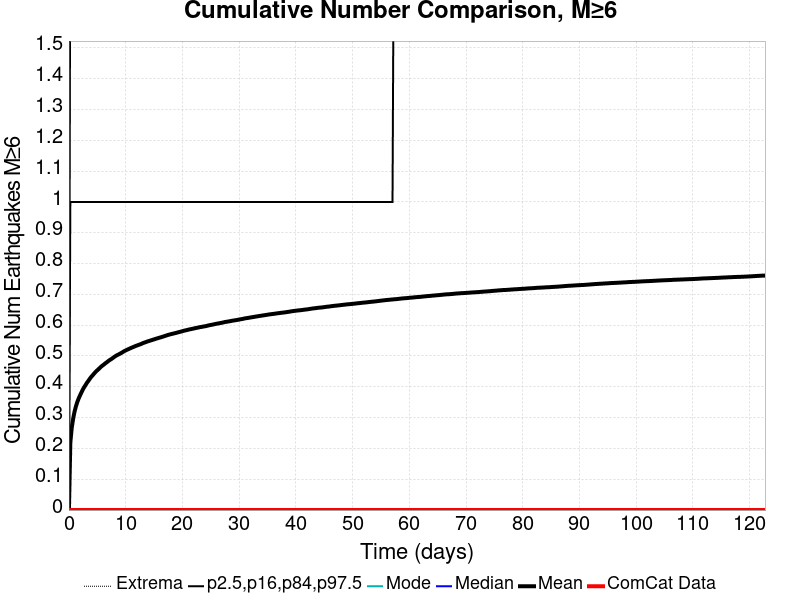

The data file committed next to this chart (first rows):
Time (days), ComCat Data, Simulation Mean, Simulation Median, Simulation Mode, Simulation Minimum, Simulation Maximum, 2.5 %-ile, 16 %-ile, 84 %-ile, 97.5 %-ile
0.0, 0.0, 0.0, 0.0, 0.0, 0.0, 0.0, 0.0, 0.0, 0.0, 0.0
0.2459, 0.0, 0.219, 0.0, 0.0, 0.0, 7.0, 0.0, 0.0, 1.0, 2.0
0.4919, 0.0, 0.2668, 0.0, 0.0, 0.0, 9.0, 0.0, 0.0, 1.0, 2.0
0.7378, 0.0, 0.2961, 0.0, 0.0, 0.0, 9.0, 0.0, 0.0, 1.0, 2.0
0.9837, 0.0, 0.3191, 0.0, 0.0, 0.0, 9.0, 0.0, 0.0, 1.0, 2.0
1.23, 0.0, 0.3364, 0.0, 0.0, 0.0, 9.0, 0.0, 0.0, 1.0, 2.0
1.476, 0.0, 0.3507, 0.0, 0.0, 0.0, 9.0, 0.0, 0.0, 1.0, 2.0
1.721, 0.0, 0.3625, 0.0, 0.0, 0.0, 10.0, 0.0, 0.0, 1.0, 2.0
1.967, 0.0, 0.3727, 0.0, 0.0, 0.0, 10.0, 0.0, 0.0, 1.0, 2.0
2.213, 0.0, 0.3822, 0.0, 0.0, 0.0, 10.0, 0.0, 0.0, 1.0, 2.0
2.459, 0.0, 0.3916, 0.0, 0.0, 0.0, 10.0, 0.0, 0.0, 1.0, 3.0
2.705, 0.0, 0.3995, 0.0, 0.0, 0.0, 10.0, 0.0, 0.0, 1.0, 3.0
2.951, 0.0, 0.4064, 0.0, 0.0, 0.0, 10.0, 0.0, 0.0, 1.0, 3.0
3.197, 0.0, 0.4138, 0.0, 0.0, 0.0, 10.0, 0.0, 0.0, 1.0, 3.0
3.443, 0.0, 0.4198, 0.0, 0.0, 0.0, 10.0, 0.0, 0.0, 1.0, 3.0
3.689, 0.0, 0.4265, 0.0, 0.0, 0.0, 11.0, 0.0, 0.0, 1.0, 3.0
3.935, 0.0, 0.4324, 0.0, 0.0, 0.0, 11.0, 0.0, 0.0, 1.0, 3.0
4.181, 0.0, 0.4374, 0.0, 0.0, 0.0, 12.0, 0.0, 0.0, 1.0, 3.0
4.427, 0.0, 0.4428, 0.0, 0.0, 0.0, 12.0, 0.0, 0.0, 1.0, 3.0
4.673, 0.0, 0.4479, 0.0, 0.0, 0.0, 12.0, 0.0, 0.0, 1.0, 3.0
4.919, 0.0, 0.4524, 0.0, 0.0, 0.0, 12.0, 0.0, 0.0, 1.0, 3.0
5.164, 0.0, 0.4564, 0.0, 0.0, 0.0, 12.0, 0.0, 0.0, 1.0, 3.0
5.41, 0.0, 0.4609, 0.0, 0.0, 0.0, 12.0, 0.0, 0.0, 1.0, 3.0
5.656, 0.0, 0.4652, 0.0, 0.0, 0.0, 12.0, 0.0, 0.0, 1.0, 3.0
5.902, 0.0, 0.4689, 0.0, 0.0, 0.0, 12.0, 0.0, 0.0, 1.0, 3.0
6.148, 0.0, 0.4721, 0.0, 0.0, 0.0, 12.0, 0.0, 0.0, 1.0, 3.0
6.394, 0.0, 0.4761, 0.0, 0.0, 0.0, 12.0, 0.0, 0.0, 1.0, 3.0
6.64, 0.0, 0.4793, 0.0, 0.0, 0.0, 12.0, 0.0, 0.0, 1.0, 3.0
6.886, 0.0, 0.4829, 0.0, 0.0, 0.0, 12.0, 0.0, 0.0, 1.0, 3.0
7.132, 0.0, 0.4862, 0.0, 0.0, 0.0, 12.0, 0.0, 0.0, 1.0, 3.0
7.378, 0.0, 0.4891, 0.0, 0.0, 0.0, 12.0, 0.0, 0.0, 1.0, 3.0
7.624, 0.0, 0.492, 0.0, 0.0, 0.0, 12.0, 0.0, 0.0, 1.0, 3.0
7.87, 0.0, 0.4956, 0.0, 0.0, 0.0, 12.0, 0.0, 0.0, 1.0, 3.0
8.116, 0.0, 0.4986, 0.0, 0.0, 0.0, 12.0, 0.0, 0.0, 1.0, 3.0
8.362, 0.0, 0.5015, 0.0, 0.0, 0.0, 12.0, 0.0, 0.0, 1.0, 3.0
8.607, 0.0, 0.5039, 0.0, 0.0, 0.0, 13.0, 0.0, 0.0, 1.0, 3.0
8.853, 0.0, 0.5061, 0.0, 0.0, 0.0, 13.0, 0.0, 0.0, 1.0, 3.0
9.099, 0.0, 0.5086, 0.0, 0.0, 0.0, 13.0, 0.0, 0.0, 1.0, 3.0
9.345, 0.0, 0.5112, 0.0, 0.0, 0.0, 13.0, 0.0, 0.0, 1.0, 3.0
9.591, 0.0, 0.5141, 0.0, 0.0, 0.0, 13.0, 0.0, 0.0, 1.0, 3.0
9.837, 0.0, 0.5166, 0.0, 0.0, 0.0, 13.0, 0.0, 0.0, 1.0, 3.0
10.08, 0.0, 0.5188, 0.0, 0.0, 0.0, 13.0, 0.0, 0.0, 1.0, 3.0
10.33, 0.0, 0.5211, 0.0, 0.0, 0.0, 13.0, 0.0, 0.0, 1.0, 3.0
10.57, 0.0, 0.523, 0.0, 0.0, 0.0, 13.0, 0.0, 0.0, 1.0, 3.0
10.82, 0.0, 0.5252, 0.0, 0.0, 0.0, 13.0, 0.0, 0.0, 1.0, 3.0
11.07, 0.0, 0.5272, 0.0, 0.0, 0.0, 13.0, 0.0, 0.0, 1.0, 3.0
11.31, 0.0, 0.529, 0.0, 0.0, 0.0, 13.0, 0.0, 0.0, 1.0, 3.0
11.56, 0.0, 0.5309, 0.0, 0.0, 0.0, 13.0, 0.0, 0.0, 1.0, 3.0
11.8, 0.0, 0.533, 0.0, 0.0, 0.0, 13.0, 0.0, 0.0, 1.0, 3.0
12.05, 0.0, 0.5345, 0.0, 0.0, 0.0, 13.0, 0.0, 0.0, 1.0, 3.0
12.3, 0.0, 0.5363, 0.0, 0.0, 0.0, 13.0, 0.0, 0.0, 1.0, 3.0
12.54, 0.0, 0.5378, 0.0, 0.0, 0.0, 13.0, 0.0, 0.0, 1.0, 3.0
12.79, 0.0, 0.5396, 0.0, 0.0, 0.0, 13.0, 0.0, 0.0, 1.0, 3.0
13.03, 0.0, 0.5418, 0.0, 0.0, 0.0, 13.0, 0.0, 0.0, 1.0, 3.0
13.28, 0.0, 0.5435, 0.0, 0.0, 0.0, 13.0, 0.0, 0.0, 1.0, 3.0
13.53, 0.0, 0.545, 0.0, 0.0, 0.0, 14.0, 0.0, 0.0, 1.0, 3.0
13.77, 0.0, 0.5468, 0.0, 0.0, 0.0, 14.0, 0.0, 0.0, 1.0, 3.0
14.02, 0.0, 0.5482, 0.0, 0.0, 0.0, 14.0, 0.0, 0.0, 1.0, 3.0
14.26, 0.0, 0.5497, 0.0, 0.0, 0.0, 14.0, 0.0, 0.0, 1.0, 3.0
14.51, 0.0, 0.5512, 0.0, 0.0, 0.0, 14.0, 0.0, 0.0, 1.0, 3.0
... 440 more rows
